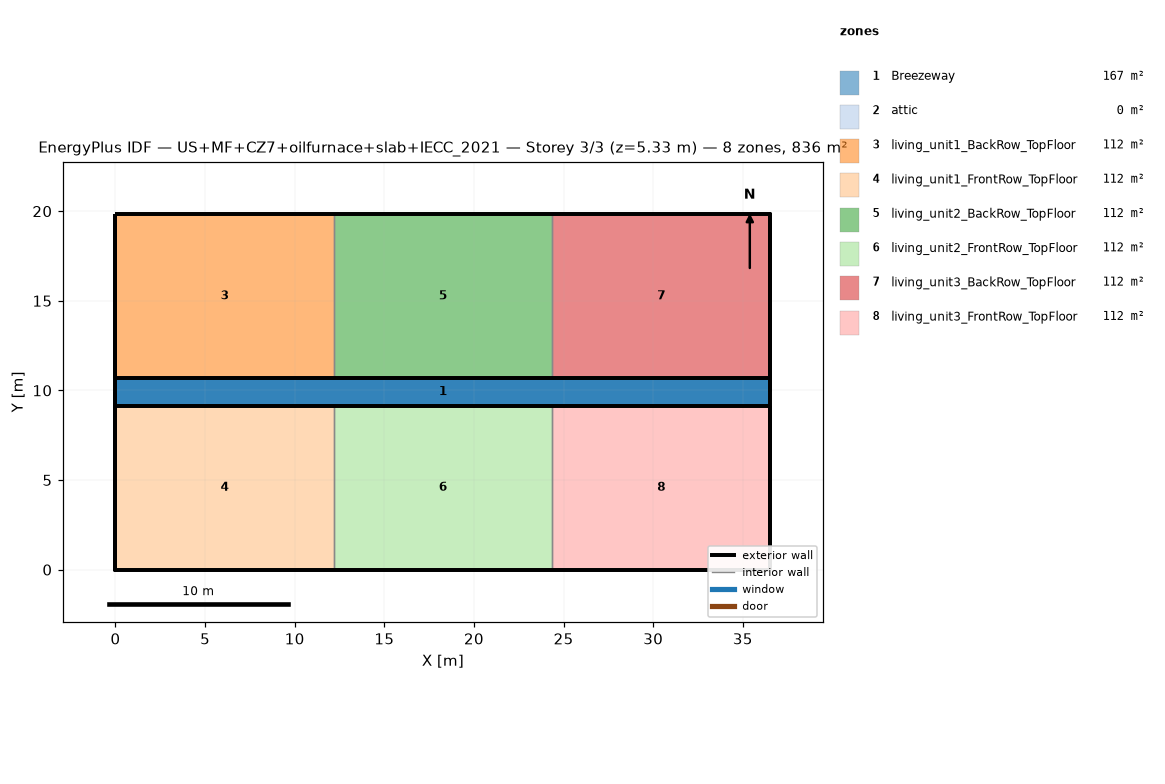
=== STOREY PLAN SPEC (per zone: floor XY polygon, exterior-wall plan segments, windows/doors) ===
zone 1: Breezeway  (167.0 m²)
  floor: (36.54, 9.16) (0.00, 9.16) (0.00, 10.68) (36.54, 10.68)
  floor: (36.54, 9.16) (0.00, 9.16) (0.00, 10.68) (36.54, 10.68)
  floor: (36.54, 9.16) (0.00, 9.16) (0.00, 10.68) (36.54, 10.68)
zone 2: attic  (0.0 m²)
  exterior wall: (36.54, 0.00) – (36.54, 19.84) – (36.54, 9.92)  [29.8 m]
  exterior wall: (0.00, 19.84) – (0.00, 0.00) – (0.00, 9.92)  [29.8 m]
zone 3: living_unit1_BackRow_TopFloor  (111.5 m²)
  floor: (12.18, 10.68) (0.00, 10.68) (0.00, 19.84) (12.18, 19.84)
  exterior wall: (12.18, 19.84) – (0.00, 19.84)  [12.2 m]
  exterior wall: (0.00, 19.84) – (0.00, 10.68)  [9.2 m]
  exterior wall: (0.00, 10.68) – (12.18, 10.68)  [12.2 m]
  interior walls: 1
zone 4: living_unit1_FrontRow_TopFloor  (111.5 m²)
  floor: (12.18, 0.00) (0.00, 0.00) (0.00, 9.16) (12.18, 9.16)
  exterior wall: (0.00, 0.00) – (12.18, 0.00)  [12.2 m]
  exterior wall: (0.00, 9.16) – (0.00, 0.00)  [9.2 m]
  exterior wall: (12.18, 9.16) – (0.00, 9.16)  [12.2 m]
  interior walls: 1
zone 5: living_unit2_BackRow_TopFloor  (111.5 m²)
  floor: (24.36, 10.68) (12.18, 10.68) (12.18, 19.84) (24.36, 19.84)
  exterior wall: (12.18, 10.68) – (24.36, 10.68)  [12.2 m]
  exterior wall: (24.36, 19.84) – (12.18, 19.84)  [12.2 m]
  interior walls: 2
zone 6: living_unit2_FrontRow_TopFloor  (111.5 m²)
  floor: (24.36, 0.00) (12.18, 0.00) (12.18, 9.16) (24.36, 9.16)
  exterior wall: (12.18, 0.00) – (24.36, 0.00)  [12.2 m]
  exterior wall: (24.36, 9.16) – (12.18, 9.16)  [12.2 m]
  interior walls: 2
zone 7: living_unit3_BackRow_TopFloor  (111.5 m²)
  floor: (36.54, 10.68) (24.36, 10.68) (24.36, 19.84) (36.54, 19.84)
  exterior wall: (36.54, 10.68) – (36.54, 19.84)  [9.2 m]
  exterior wall: (36.54, 19.84) – (24.36, 19.84)  [12.2 m]
  exterior wall: (24.36, 10.68) – (36.54, 10.68)  [12.2 m]
  interior walls: 1
zone 8: living_unit3_FrontRow_TopFloor  (111.5 m²)
  floor: (36.54, 0.00) (24.36, 0.00) (24.36, 9.16) (36.54, 9.16)
  exterior wall: (24.36, 0.00) – (36.54, 0.00)  [12.2 m]
  exterior wall: (36.54, 0.00) – (36.54, 9.16)  [9.2 m]
  exterior wall: (36.54, 9.16) – (24.36, 9.16)  [12.2 m]
  interior walls: 1

=== DERIVED (storey summary) ===
Building: US+MF+CZ7+oilfurnace+slab+IECC_2021
Storey: 3 of 3  (floor level z = 5.33 m)
Storey gross floor area: 836.2 m²
Zones on this storey: 8
  - Breezeway: floor 167.0 m²
  - attic: floor 0.0 m²; exterior wall 59.5 m (81.9 m²); WWR 0.0%
  - living_unit1_BackRow_TopFloor: floor 111.5 m²; exterior wall 33.5 m (86.9 m²); WWR 0.0%
  - living_unit1_FrontRow_TopFloor: floor 111.5 m²; exterior wall 33.5 m (86.9 m²); WWR 0.0%
  - living_unit2_BackRow_TopFloor: floor 111.5 m²; exterior wall 24.4 m (63.1 m²); WWR 0.0%
  - living_unit2_FrontRow_TopFloor: floor 111.5 m²; exterior wall 24.4 m (63.1 m²); WWR 0.0%
  - living_unit3_BackRow_TopFloor: floor 111.5 m²; exterior wall 33.5 m (86.9 m²); WWR 0.0%
  - living_unit3_FrontRow_TopFloor: floor 111.5 m²; exterior wall 33.5 m (86.9 m²); WWR 0.0%
Zone adjacency (shared interzone walls):
  - living_unit1_BackRow_TopFloor ↔ living_unit2_BackRow_TopFloor
  - living_unit1_FrontRow_TopFloor ↔ living_unit2_FrontRow_TopFloor
  - living_unit2_BackRow_TopFloor ↔ living_unit3_BackRow_TopFloor
  - living_unit2_FrontRow_TopFloor ↔ living_unit3_FrontRow_TopFloor